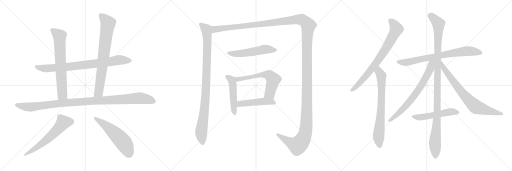
t = 0.00 s
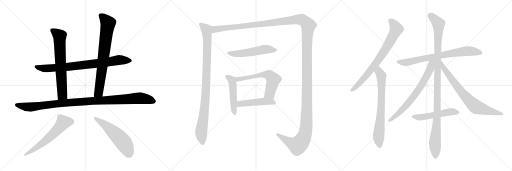
t = 3.35 s
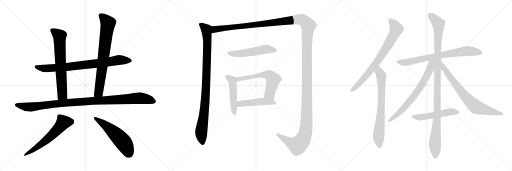
t = 6.70 s
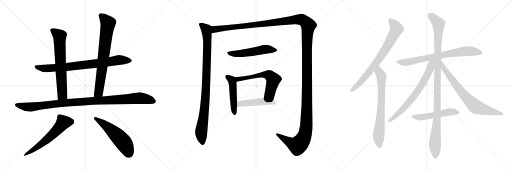
t = 10.06 s
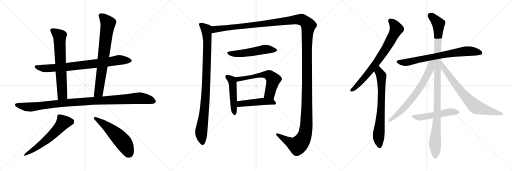
t = 13.41 s
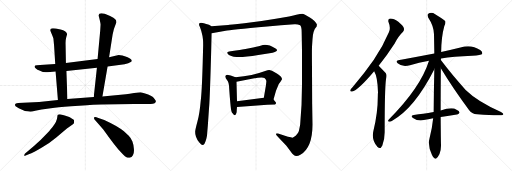
t = 16.76 s

The animated SVG that drew these frames (rendered in a browser with its animation timeline set to each time). Animation: 19 CSS @keyframes rules; one cycle of 16.76 s.

<svg version="1.1" viewBox="0 0 3072 1024" xmlns="http://www.w3.org/2000/svg">
  <g stroke="lightgray" stroke-dasharray="1,1" stroke-width="1" transform="scale(4, 4)">
    <line x1="0" y1="0" x2="256" y2="256"></line>
    <line x1="256" y1="0" x2="0" y2="256"></line>
    <line x1="128" y1="0" x2="128" y2="256"></line>
    <line x1="0" y1="128" x2="256" y2="128"></line>
    <line x1="256" y1="0" x2="512" y2="256"></line>
    <line x1="512" y1="0" x2="256" y2="256"></line>
    <line x1="384" y1="0" x2="384" y2="256"></line>
    <line x1="256" y1="128" x2="512" y2="128"></line>
    <line x1="512" y1="0" x2="768" y2="256"></line>
    <line x1="768" y1="0" x2="512" y2="256"></line>
    <line x1="640" y1="0" x2="640" y2="256"></line>
    <line x1="512" y1="128" x2="768" y2="128"></line>
  </g>
<g transform="scale(1, -1) translate(0, -850)">
   <style type="text/css">
    @keyframes keyframes0 {
      from {
       stroke: black;
       stroke-dashoffset: 825;
       stroke-width: 128;
       }
       73% {
       animation-timing-function: step-end;
       stroke: black;
       stroke-dashoffset: 0;
       stroke-width: 128;
       }
       to {
       stroke: black;
       stroke-width: 1024;
       }
       }
       #make-me-a-hanzi-animation-0 {
         animation: keyframes0 0.921387s both;
         animation-delay: 0.000000s;
         animation-timing-function: linear;
       }
    @keyframes keyframes1 {
      from {
       stroke: black;
       stroke-dashoffset: 695;
       stroke-width: 128;
       }
       69% {
       animation-timing-function: step-end;
       stroke: black;
       stroke-dashoffset: 0;
       stroke-width: 128;
       }
       to {
       stroke: black;
       stroke-width: 1024;
       }
       }
       #make-me-a-hanzi-animation-1 {
         animation: keyframes1 0.815592s both;
         animation-delay: 0.921387s;
         animation-timing-function: linear;
       }
    @keyframes keyframes2 {
      from {
       stroke: black;
       stroke-dashoffset: 771;
       stroke-width: 128;
       }
       72% {
       animation-timing-function: step-end;
       stroke: black;
       stroke-dashoffset: 0;
       stroke-width: 128;
       }
       to {
       stroke: black;
       stroke-width: 1024;
       }
       }
       #make-me-a-hanzi-animation-2 {
         animation: keyframes2 0.877441s both;
         animation-delay: 1.736979s;
         animation-timing-function: linear;
       }
    @keyframes keyframes3 {
      from {
       stroke: black;
       stroke-dashoffset: 1081;
       stroke-width: 128;
       }
       78% {
       animation-timing-function: step-end;
       stroke: black;
       stroke-dashoffset: 0;
       stroke-width: 128;
       }
       to {
       stroke: black;
       stroke-width: 1024;
       }
       }
       #make-me-a-hanzi-animation-3 {
         animation: keyframes3 1.129720s both;
         animation-delay: 2.614420s;
         animation-timing-function: linear;
       }
    @keyframes keyframes4 {
      from {
       stroke: black;
       stroke-dashoffset: 606;
       stroke-width: 128;
       }
       66% {
       animation-timing-function: step-end;
       stroke: black;
       stroke-dashoffset: 0;
       stroke-width: 128;
       }
       to {
       stroke: black;
       stroke-width: 1024;
       }
       }
       #make-me-a-hanzi-animation-4 {
         animation: keyframes4 0.743164s both;
         animation-delay: 3.744140s;
         animation-timing-function: linear;
       }
    @keyframes keyframes5 {
      from {
       stroke: black;
       stroke-dashoffset: 561;
       stroke-width: 128;
       }
       65% {
       animation-timing-function: step-end;
       stroke: black;
       stroke-dashoffset: 0;
       stroke-width: 128;
       }
       to {
       stroke: black;
       stroke-width: 1024;
       }
       }
       #make-me-a-hanzi-animation-5 {
         animation: keyframes5 0.706543s both;
         animation-delay: 4.487304s;
         animation-timing-function: linear;
       }
    @keyframes keyframes6 {
      from {
       stroke: black;
       stroke-dashoffset: 987;
       stroke-width: 128;
       }
       76% {
       animation-timing-function: step-end;
       stroke: black;
       stroke-dashoffset: 0;
       stroke-width: 128;
       }
       to {
       stroke: black;
       stroke-width: 1024;
       }
       }
       #make-me-a-hanzi-animation-6 {
         animation: keyframes6 1.053223s both;
         animation-delay: 5.193847s;
         animation-timing-function: linear;
       }
    @keyframes keyframes7 {
      from {
       stroke: black;
       stroke-dashoffset: 1730;
       stroke-width: 128;
       }
       85% {
       animation-timing-function: step-end;
       stroke: black;
       stroke-dashoffset: 0;
       stroke-width: 128;
       }
       to {
       stroke: black;
       stroke-width: 1024;
       }
       }
       #make-me-a-hanzi-animation-7 {
         animation: keyframes7 1.657878s both;
         animation-delay: 6.247070s;
         animation-timing-function: linear;
       }
    @keyframes keyframes8 {
      from {
       stroke: black;
       stroke-dashoffset: 542;
       stroke-width: 128;
       }
       64% {
       animation-timing-function: step-end;
       stroke: black;
       stroke-dashoffset: 0;
       stroke-width: 128;
       }
       to {
       stroke: black;
       stroke-width: 1024;
       }
       }
       #make-me-a-hanzi-animation-8 {
         animation: keyframes8 0.691081s both;
         animation-delay: 7.904948s;
         animation-timing-function: linear;
       }
    @keyframes keyframes9 {
      from {
       stroke: black;
       stroke-dashoffset: 493;
       stroke-width: 128;
       }
       62% {
       animation-timing-function: step-end;
       stroke: black;
       stroke-dashoffset: 0;
       stroke-width: 128;
       }
       to {
       stroke: black;
       stroke-width: 1024;
       }
       }
       #make-me-a-hanzi-animation-9 {
         animation: keyframes9 0.651204s both;
         animation-delay: 8.596029s;
         animation-timing-function: linear;
       }
    @keyframes keyframes10 {
      from {
       stroke: black;
       stroke-dashoffset: 608;
       stroke-width: 128;
       }
       66% {
       animation-timing-function: step-end;
       stroke: black;
       stroke-dashoffset: 0;
       stroke-width: 128;
       }
       to {
       stroke: black;
       stroke-width: 1024;
       }
       }
       #make-me-a-hanzi-animation-10 {
         animation: keyframes10 0.744792s both;
         animation-delay: 9.247233s;
         animation-timing-function: linear;
       }
    @keyframes keyframes11 {
      from {
       stroke: black;
       stroke-dashoffset: 481;
       stroke-width: 128;
       }
       61% {
       animation-timing-function: step-end;
       stroke: black;
       stroke-dashoffset: 0;
       stroke-width: 128;
       }
       to {
       stroke: black;
       stroke-width: 1024;
       }
       }
       #make-me-a-hanzi-animation-11 {
         animation: keyframes11 0.641439s both;
         animation-delay: 9.992025s;
         animation-timing-function: linear;
       }
    @keyframes keyframes12 {
      from {
       stroke: black;
       stroke-dashoffset: 773;
       stroke-width: 128;
       }
       72% {
       animation-timing-function: step-end;
       stroke: black;
       stroke-dashoffset: 0;
       stroke-width: 128;
       }
       to {
       stroke: black;
       stroke-width: 1024;
       }
       }
       #make-me-a-hanzi-animation-12 {
         animation: keyframes12 0.879069s both;
         animation-delay: 10.633464s;
         animation-timing-function: linear;
       }
    @keyframes keyframes13 {
      from {
       stroke: black;
       stroke-dashoffset: 732;
       stroke-width: 128;
       }
       70% {
       animation-timing-function: step-end;
       stroke: black;
       stroke-dashoffset: 0;
       stroke-width: 128;
       }
       to {
       stroke: black;
       stroke-width: 1024;
       }
       }
       #make-me-a-hanzi-animation-13 {
         animation: keyframes13 0.845703s both;
         animation-delay: 11.512533s;
         animation-timing-function: linear;
       }
    @keyframes keyframes14 {
      from {
       stroke: black;
       stroke-dashoffset: 762;
       stroke-width: 128;
       }
       71% {
       animation-timing-function: step-end;
       stroke: black;
       stroke-dashoffset: 0;
       stroke-width: 128;
       }
       to {
       stroke: black;
       stroke-width: 1024;
       }
       }
       #make-me-a-hanzi-animation-14 {
         animation: keyframes14 0.870117s both;
         animation-delay: 12.358236s;
         animation-timing-function: linear;
       }
    @keyframes keyframes15 {
      from {
       stroke: black;
       stroke-dashoffset: 1119;
       stroke-width: 128;
       }
       78% {
       animation-timing-function: step-end;
       stroke: black;
       stroke-dashoffset: 0;
       stroke-width: 128;
       }
       to {
       stroke: black;
       stroke-width: 1024;
       }
       }
       #make-me-a-hanzi-animation-15 {
         animation: keyframes15 1.160645s both;
         animation-delay: 13.228353s;
         animation-timing-function: linear;
       }
    @keyframes keyframes16 {
      from {
       stroke: black;
       stroke-dashoffset: 709;
       stroke-width: 128;
       }
       70% {
       animation-timing-function: step-end;
       stroke: black;
       stroke-dashoffset: 0;
       stroke-width: 128;
       }
       to {
       stroke: black;
       stroke-width: 1024;
       }
       }
       #make-me-a-hanzi-animation-16 {
         animation: keyframes16 0.826986s both;
         animation-delay: 14.388998s;
         animation-timing-function: linear;
       }
    @keyframes keyframes17 {
      from {
       stroke: black;
       stroke-dashoffset: 755;
       stroke-width: 128;
       }
       71% {
       animation-timing-function: step-end;
       stroke: black;
       stroke-dashoffset: 0;
       stroke-width: 128;
       }
       to {
       stroke: black;
       stroke-width: 1024;
       }
       }
       #make-me-a-hanzi-animation-17 {
         animation: keyframes17 0.864421s both;
         animation-delay: 15.215984s;
         animation-timing-function: linear;
       }
    @keyframes keyframes18 {
      from {
       stroke: black;
       stroke-dashoffset: 528;
       stroke-width: 128;
       }
       63% {
       animation-timing-function: step-end;
       stroke: black;
       stroke-dashoffset: 0;
       stroke-width: 128;
       }
       to {
       stroke: black;
       stroke-width: 1024;
       }
       }
       #make-me-a-hanzi-animation-18 {
         animation: keyframes18 0.679688s both;
         animation-delay: 16.080405s;
         animation-timing-function: linear;
       }
</style>
<path d="M 645.5 451.5 L 747.5 465.5 Q 772.5 469.5 784.5 478.5 Q 796.5 486.5 785.5 495.5 Q 783.5 498.5 765.5 507.5 Q 720.5 523.5 705.5 519.5 L 654.5 507.5 L 585.5 496.5 L 395.5 472.5 L 331.5 467.5 L 240.5 461.5 Q 217.5 459.5 211.5 457.5 Q 202.5 450.5 213.5 441.5 Q 224.5 431.5 236.5 427.5 L 257.5 419.5 Q 278.5 417.5 284.5 417.5 L 333.5 421.5 L 398.5 425.5 L 581.5 444.5 L 645.5 451.5 Z" fill="lightgray"></path> 
<path d="M 395.5 472.5 L 393.5 585.5 Q 392.5 608.5 397.5 627.5 Q 403.5 645.5 402.5 647.5 Q 397.5 664.5 363.5 673.5 Q 330.5 681.5 318.5 681.5 Q 296.5 682.5 302.5 664.5 L 311.5 643.5 Q 316.5 631.5 320.5 619.5 L 324.5 578.5 L 331.5 467.5 L 333.5 421.5 L 347.5 251.5 C 349.5 221.5 405.5 227.5 404.5 257.5 L 398.5 425.5 L 395.5 472.5 Z" fill="lightgray"></path> 
<path d="M 614.5 271.5 L 645.5 451.5 L 654.5 507.5 L 675.5 642.5 L 683.5 676.5 L 698.5 717.5 Q 698.5 728.5 691.5 735.5 Q 684.5 742.5 660.5 754.5 L 628.5 768.5 Q 618.5 771.5 609.5 771.5 Q 589.5 772.5 592.5 755.5 L 598.5 731.5 Q 603.5 710.5 603.5 704.5 L 601.5 669.5 L 585.5 496.5 L 581.5 444.5 L 562.5 269.5 C 559.5 239.5 609.5 241.5 614.5 271.5 Z" fill="lightgray"></path> 
<path d="M 211.5 186.5 L 249.5 193.5 L 327.5 204.5 Q 372.5 209.5 474.5 216.5 Q 576.5 223.5 606.5 223.5 L 804.5 227.5 L 900.5 227.5 Q 935.5 226.5 935.5 244.5 Q 935.5 246.5 927.5 257.5 Q 910.5 279.5 870.5 289.5 Q 853.5 296.5 843.5 297.5 Q 833.5 297.5 804.5 292.5 Q 776.5 287.5 755.5 285.5 L 614.5 271.5 L 562.5 269.5 L 404.5 257.5 L 347.5 251.5 L 234.5 239.5 L 108.5 233.5 Q 91.5 232.5 90.5 225.5 Q 88.5 219.5 93.5 213.5 L 112.5 201.5 Q 145.5 182.5 175.5 181.5 Q 184.5 179.5 211.5 186.5 Z" fill="lightgray"></path> 
<path d="M 205.5 -23.5 L 150.5 -70.5 Q 144.5 -76.5 145.5 -81.5 Q 147.5 -86.5 150.5 -83.5 L 172.5 -74.5 Q 201.5 -63.5 251.5 -33.5 Q 301.5 -4.5 337.5 26.5 L 401.5 79.5 L 433.5 102.5 Q 444.5 107.5 444.5 117.5 Q 444.5 127.5 443.5 130.5 Q 442.5 132.5 432.5 138.5 Q 423.5 145.5 415.5 149.5 L 388.5 158.5 Q 369.5 164.5 359.5 165.5 Q 349.5 165.5 346.5 162.5 Q 344.5 158.5 343.5 147.5 Q 342.5 124.5 316.5 90.5 Q 309.5 81.5 284.5 52.5 L 243.5 11.5 Q 218.5 -10.5 205.5 -23.5 Z" fill="lightgray"></path> 
<path d="M 572.5 127.5 L 618.5 75.5 L 654.5 26.5 Q 685.5 -15.5 710.5 -46.5 L 738.5 -75.5 Q 750.5 -88.5 758.5 -92.5 Q 766.5 -96.5 778.5 -95.5 Q 790.5 -94.5 797.5 -80.5 Q 805.5 -67.5 803.5 -42.5 Q 802.5 -18.5 794.5 2.5 Q 785.5 23.5 772.5 36.5 L 743.5 63.5 Q 710.5 92.5 625.5 131.5 L 590.5 143.5 Q 573.5 149.5 569.5 148.5 Q 566.5 146.5 564.5 146.5 Q 563.5 145.5 564.5 140.5 Q 565.5 134.5 572.5 127.5 Z" fill="lightgray"></path> 
<path d="M 1269.0 694.0 L 1254.0 702.0 Q 1211.0 716.0 1206.0 714.0 Q 1199.0 714.0 1195.0 710.0 Q 1191.0 703.0 1200.0 687.0 L 1207.0 668.0 L 1215.0 635.0 L 1218.0 613.0 Q 1219.0 605.0 1219.0 580.0 L 1216.0 467.0 Q 1211.0 295.0 1204.0 244.0 Q 1198.0 172.0 1185.0 123.0 Q 1172.0 74.0 1171.0 62.0 Q 1170.0 49.0 1176.0 31.0 Q 1182.0 13.0 1196.0 -4.0 Q 1210.0 -20.0 1216.0 -19.0 Q 1221.0 -18.0 1227.0 -11.0 Q 1234.0 1.0 1238.0 18.0 Q 1242.0 36.0 1242.0 38.0 L 1247.0 98.0 L 1254.0 200.0 Q 1258.0 238.0 1264.0 437.0 Q 1270.0 635.0 1270.0 652.0 C 1271.0 682.0 1271.0 693.0 1269.0 694.0 Z" fill="lightgray"></path> 
<path d="M 1270.0 652.0 L 1354.0 666.0 Q 1377.0 671.0 1603.0 692.0 L 1686.0 700.0 L 1767.0 705.0 Q 1775.0 706.0 1787.0 704.0 Q 1799.0 702.0 1801.0 699.0 Q 1810.0 690.0 1810.0 658.0 L 1812.0 546.0 L 1812.0 344.0 Q 1812.0 223.0 1801.0 104.0 Q 1795.0 69.0 1791.0 59.0 Q 1786.0 48.0 1774.0 36.0 Q 1761.0 26.0 1755.0 25.0 Q 1748.0 25.0 1728.0 30.0 L 1668.0 50.0 Q 1657.0 52.0 1656.0 48.0 Q 1655.0 44.0 1659.0 40.0 L 1674.0 23.0 L 1717.0 -22.0 L 1744.0 -58.0 Q 1753.0 -71.0 1761.0 -78.0 Q 1776.0 -93.0 1802.0 -78.0 Q 1875.0 -36.0 1875.0 104.0 L 1873.0 228.0 L 1872.0 438.0 Q 1871.0 540.0 1872.0 571.0 L 1875.0 616.0 Q 1878.0 670.0 1900.0 692.0 Q 1902.0 704.0 1901.0 706.0 Q 1893.0 723.0 1859.0 746.0 Q 1824.0 769.0 1814.0 769.0 Q 1804.0 769.0 1778.0 762.0 Q 1752.0 754.0 1655.0 738.0 Q 1557.0 721.0 1466.0 711.0 Q 1374.0 701.0 1369.0 701.0 L 1269.0 694.0 C 1239.0 692.0 1240.0 647.0 1270.0 652.0 Z" fill="lightgray"></path> 
<path d="M 1617.0 531.0 Q 1659.0 540.0 1661.0 547.0 Q 1663.0 548.0 1661.0 553.0 Q 1661.0 559.0 1619.0 578.0 Q 1599.0 583.0 1589.0 582.5 Q 1579.0 582.0 1562.5 576.5 Q 1546.0 571.0 1496.0 561.0 Q 1446.0 551.0 1427.0 549.0 Q 1408.0 547.0 1375.0 542.0 Q 1363.0 539.0 1363.0 536.5 Q 1363.0 534.0 1368.0 526.0 Q 1382.0 512.0 1420.0 509.0 Q 1458.0 506.0 1550.0 521.0 L 1617.0 531.0 Z" fill="lightgray"></path> 
<path d="M 1413.0 388.0 L 1384.0 398.0 L 1369.0 401.0 Q 1361.0 403.0 1356.0 400.0 Q 1350.0 396.0 1352.0 390.0 Q 1352.0 382.0 1363.0 369.0 Q 1374.0 356.0 1375.0 321.0 L 1379.0 268.0 Q 1385.0 198.0 1387.0 191.0 Q 1388.0 184.0 1392.0 174.0 Q 1395.0 171.0 1400.0 166.0 Q 1405.0 160.0 1409.0 160.0 Q 1412.0 160.0 1416.0 167.0 Q 1420.0 174.0 1420.0 180.0 Q 1420.0 185.0 1422.0 209.0 L 1422.0 244.0 L 1419.0 360.0 C 1418.0 386.0 1418.0 386.0 1413.0 388.0 Z" fill="lightgray"></path> 
<path d="M 1641.0 254.0 L 1656.0 306.0 Q 1657.0 310.0 1666.0 331.0 Q 1674.0 352.0 1684.0 362.0 L 1692.0 375.0 Q 1693.0 384.0 1683.0 394.0 Q 1672.0 404.0 1661.0 410.0 L 1632.0 427.0 L 1616.0 431.0 Q 1610.0 432.0 1591.0 425.0 Q 1517.0 397.0 1413.0 388.0 C 1383.0 385.0 1390.0 354.0 1419.0 360.0 L 1526.0 381.0 L 1528.0 382.0 L 1531.0 382.0 L 1547.0 384.0 L 1569.0 386.0 Q 1594.0 386.0 1598.0 366.0 L 1598.0 361.0 L 1597.0 352.0 L 1596.0 341.0 L 1583.0 264.0 C 1578.0 234.0 1633.0 225.0 1641.0 254.0 Z" fill="lightgray"></path> 
<path d="M 1422.0 209.0 L 1604.0 223.0 L 1650.0 224.0 Q 1662.0 232.0 1652.0 241.0 L 1641.0 254.0 C 1628.0 270.0 1613.0 268.0 1583.0 264.0 L 1422.0 244.0 C 1392.0 240.0 1392.0 207.0 1422.0 209.0 Z" fill="lightgray"></path> 
<path d="M 2272.0 456.5 Q 2318.0 513.5 2368.0 590.5 Q 2393.0 636.5 2417.0 658.5 Q 2427.0 668.5 2423.0 683.5 Q 2419.0 696.5 2390.0 720.5 Q 2362.0 739.5 2343.0 739.5 Q 2324.0 738.5 2332.0 715.5 Q 2345.0 684.5 2334.0 658.5 Q 2297.0 570.5 2242.0 490.5 Q 2188.0 412.5 2115.0 327.5 Q 2105.0 317.5 2102.0 311.5 Q 2099.0 299.5 2113.0 302.5 Q 2146.0 306.5 2245.0 423.5 L 2272.0 456.5 Z" fill="lightgray"></path> 
<path d="M 2245.0 423.5 Q 2266.0 389.5 2268.0 295.5 Q 2267.0 286.5 2267.0 276.5 Q 2267.0 170.5 2240.0 63.5 Q 2228.0 12.5 2262.0 -26.5 Q 2263.0 -29.5 2266.0 -31.5 Q 2282.0 -47.5 2294.0 -21.5 Q 2309.0 18.5 2308.0 63.5 Q 2308.0 318.5 2316.0 375.5 Q 2323.0 402.5 2314.0 412.5 Q 2277.0 452.5 2272.0 456.5 C 2251.0 477.5 2232.0 450.5 2245.0 423.5 Z" fill="lightgray"></path> 
<path d="M 2646.0 499.5 Q 2719.0 512.5 2833.0 516.5 Q 2887.0 520.5 2893.0 527.5 Q 2897.0 539.5 2881.0 550.5 Q 2826.0 587.5 2763.0 565.5 Q 2714.0 553.5 2647.0 538.5 L 2606.0 530.5 Q 2506.0 511.5 2390.0 489.5 Q 2371.0 486.5 2386.0 471.5 Q 2414.0 446.5 2460.0 459.5 Q 2512.0 477.5 2574.0 486.5 L 2646.0 499.5 Z" fill="lightgray"></path> 
<path d="M 2644.0 188.5 Q 2644.0 291.5 2645.0 441.5 L 2645.0 490.5 Q 2645.0 494.5 2646.0 499.5 L 2647.0 538.5 Q 2648.0 631.5 2666.0 695.5 Q 2675.0 710.5 2672.0 723.5 Q 2665.0 732.5 2611.0 765.5 Q 2587.0 781.5 2568.0 766.5 Q 2562.0 762.5 2569.0 746.5 Q 2603.0 695.5 2604.0 645.5 Q 2605.0 591.5 2606.0 530.5 L 2606.0 435.5 Q 2603.0 314.5 2602.0 178.5 L 2599.0 141.5 Q 2593.0 80.5 2577.0 20.5 Q 2565.0 -21.5 2592.0 -78.5 Q 2599.0 -94.5 2607.0 -98.5 Q 2613.0 -105.5 2620.0 -96.5 Q 2627.0 -92.5 2637.0 -72.5 Q 2647.0 -47.5 2646.0 -17.5 Q 2645.0 10.5 2644.0 149.5 L 2644.0 188.5 Z" fill="lightgray"></path> 
<path d="M 2574.0 486.5 Q 2523.0 324.5 2333.0 134.5 Q 2323.0 121.5 2332.0 121.5 Q 2341.0 118.5 2351.0 125.5 Q 2487.0 200.5 2606.0 435.5 C 2642.0 506.5 2588.0 529.5 2574.0 486.5 Z" fill="lightgray"></path> 
<path d="M 2645.0 441.5 Q 2718.0 320.5 2814.0 191.5 Q 2830.0 167.5 2863.0 165.5 Q 2972.0 156.5 3008.0 159.5 Q 3018.0 160.5 3020.0 165.5 Q 3021.0 171.5 3006.0 179.5 Q 2864.0 242.5 2794.0 311.5 Q 2722.0 389.5 2645.0 490.5 C 2627.0 514.5 2629.0 467.5 2645.0 441.5 Z" fill="lightgray"></path> 
<path d="M 2644.0 149.5 Q 2657.0 152.5 2741.0 164.5 Q 2750.0 163.5 2757.0 174.5 Q 2758.0 184.5 2739.0 192.5 Q 2714.0 211.5 2644.0 188.5 L 2602.0 178.5 Q 2569.0 172.5 2539.0 168.5 Q 2512.0 165.5 2483.0 161.5 Q 2459.0 157.5 2478.0 143.5 Q 2508.0 122.5 2543.0 130.5 Q 2568.0 136.5 2599.0 141.5 L 2644.0 149.5 Z" fill="lightgray"></path> 
      <clipPath id="make-me-a-hanzi-clip-0">
      <path d="M 645.5 451.5 L 747.5 465.5 Q 772.5 469.5 784.5 478.5 Q 796.5 486.5 785.5 495.5 Q 783.5 498.5 765.5 507.5 Q 720.5 523.5 705.5 519.5 L 654.5 507.5 L 585.5 496.5 L 395.5 472.5 L 331.5 467.5 L 240.5 461.5 Q 217.5 459.5 211.5 457.5 Q 202.5 450.5 213.5 441.5 Q 224.5 431.5 236.5 427.5 L 257.5 419.5 Q 278.5 417.5 284.5 417.5 L 333.5 421.5 L 398.5 425.5 L 581.5 444.5 L 645.5 451.5 Z" fill="lightgray"></path>
      </clipPath>
      <path clip-path="url(#make-me-a-hanzi-clip-0)" d="M 216.5 450.5 L 288.5 440.5 L 540.5 464.5 L 712.5 490.5 L 781.5 487.5 " fill="none" id="make-me-a-hanzi-animation-0" stroke-dasharray="697 1394" stroke-linecap="round"></path>

      <clipPath id="make-me-a-hanzi-clip-1">
      <path d="M 395.5 472.5 L 393.5 585.5 Q 392.5 608.5 397.5 627.5 Q 403.5 645.5 402.5 647.5 Q 397.5 664.5 363.5 673.5 Q 330.5 681.5 318.5 681.5 Q 296.5 682.5 302.5 664.5 L 311.5 643.5 Q 316.5 631.5 320.5 619.5 L 324.5 578.5 L 331.5 467.5 L 333.5 421.5 L 347.5 251.5 C 349.5 221.5 405.5 227.5 404.5 257.5 L 398.5 425.5 L 395.5 472.5 Z" fill="lightgray"></path>
      </clipPath>
      <path clip-path="url(#make-me-a-hanzi-clip-1)" d="M 313.5 670.5 L 358.5 628.5 L 374.5 283.5 L 353.5 259.5 " fill="none" id="make-me-a-hanzi-animation-1" stroke-dasharray="567 1134" stroke-linecap="round"></path>

      <clipPath id="make-me-a-hanzi-clip-2">
      <path d="M 614.5 271.5 L 645.5 451.5 L 654.5 507.5 L 675.5 642.5 L 683.5 676.5 L 698.5 717.5 Q 698.5 728.5 691.5 735.5 Q 684.5 742.5 660.5 754.5 L 628.5 768.5 Q 618.5 771.5 609.5 771.5 Q 589.5 772.5 592.5 755.5 L 598.5 731.5 Q 603.5 710.5 603.5 704.5 L 601.5 669.5 L 585.5 496.5 L 581.5 444.5 L 562.5 269.5 C 559.5 239.5 609.5 241.5 614.5 271.5 Z" fill="lightgray"></path>
      </clipPath>
      <path clip-path="url(#make-me-a-hanzi-clip-2)" d="M 604.5 759.5 L 648.5 710.5 L 592.5 297.5 L 568.5 276.5 " fill="none" id="make-me-a-hanzi-animation-2" stroke-dasharray="643 1286" stroke-linecap="round"></path>

      <clipPath id="make-me-a-hanzi-clip-3">
      <path d="M 211.5 186.5 L 249.5 193.5 L 327.5 204.5 Q 372.5 209.5 474.5 216.5 Q 576.5 223.5 606.5 223.5 L 804.5 227.5 L 900.5 227.5 Q 935.5 226.5 935.5 244.5 Q 935.5 246.5 927.5 257.5 Q 910.5 279.5 870.5 289.5 Q 853.5 296.5 843.5 297.5 Q 833.5 297.5 804.5 292.5 Q 776.5 287.5 755.5 285.5 L 614.5 271.5 L 562.5 269.5 L 404.5 257.5 L 347.5 251.5 L 234.5 239.5 L 108.5 233.5 Q 91.5 232.5 90.5 225.5 Q 88.5 219.5 93.5 213.5 L 112.5 201.5 Q 145.5 182.5 175.5 181.5 Q 184.5 179.5 211.5 186.5 Z" fill="lightgray"></path>
      </clipPath>
      <path clip-path="url(#make-me-a-hanzi-clip-3)" d="M 100.5 221.5 L 171.5 208.5 L 385.5 233.5 L 832.5 262.5 L 920.5 244.5 " fill="none" id="make-me-a-hanzi-animation-3" stroke-dasharray="953 1906" stroke-linecap="round"></path>

      <clipPath id="make-me-a-hanzi-clip-4">
      <path d="M 205.5 -23.5 L 150.5 -70.5 Q 144.5 -76.5 145.5 -81.5 Q 147.5 -86.5 150.5 -83.5 L 172.5 -74.5 Q 201.5 -63.5 251.5 -33.5 Q 301.5 -4.5 337.5 26.5 L 401.5 79.5 L 433.5 102.5 Q 444.5 107.5 444.5 117.5 Q 444.5 127.5 443.5 130.5 Q 442.5 132.5 432.5 138.5 Q 423.5 145.5 415.5 149.5 L 388.5 158.5 Q 369.5 164.5 359.5 165.5 Q 349.5 165.5 346.5 162.5 Q 344.5 158.5 343.5 147.5 Q 342.5 124.5 316.5 90.5 Q 309.5 81.5 284.5 52.5 L 243.5 11.5 Q 218.5 -10.5 205.5 -23.5 Z" fill="lightgray"></path>
      </clipPath>
      <path clip-path="url(#make-me-a-hanzi-clip-4)" d="M 429.5 122.5 L 377.5 113.5 L 314.5 43.5 L 272.5 6.5 L 150.5 -76.5 " fill="none" id="make-me-a-hanzi-animation-4" stroke-dasharray="478 956" stroke-linecap="round"></path>

      <clipPath id="make-me-a-hanzi-clip-5">
      <path d="M 572.5 127.5 L 618.5 75.5 L 654.5 26.5 Q 685.5 -15.5 710.5 -46.5 L 738.5 -75.5 Q 750.5 -88.5 758.5 -92.5 Q 766.5 -96.5 778.5 -95.5 Q 790.5 -94.5 797.5 -80.5 Q 805.5 -67.5 803.5 -42.5 Q 802.5 -18.5 794.5 2.5 Q 785.5 23.5 772.5 36.5 L 743.5 63.5 Q 710.5 92.5 625.5 131.5 L 590.5 143.5 Q 573.5 149.5 569.5 148.5 Q 566.5 146.5 564.5 146.5 Q 563.5 145.5 564.5 140.5 Q 565.5 134.5 572.5 127.5 Z" fill="lightgray"></path>
      </clipPath>
      <path clip-path="url(#make-me-a-hanzi-clip-5)" d="M 568.5 143.5 L 640.5 94.5 L 717.5 22.5 L 747.5 -12.5 L 775.5 -72.5 " fill="none" id="make-me-a-hanzi-animation-5" stroke-dasharray="433 866" stroke-linecap="round"></path>

      <clipPath id="make-me-a-hanzi-clip-6">
      <path d="M 1269.0 694.0 L 1254.0 702.0 Q 1211.0 716.0 1206.0 714.0 Q 1199.0 714.0 1195.0 710.0 Q 1191.0 703.0 1200.0 687.0 L 1207.0 668.0 L 1215.0 635.0 L 1218.0 613.0 Q 1219.0 605.0 1219.0 580.0 L 1216.0 467.0 Q 1211.0 295.0 1204.0 244.0 Q 1198.0 172.0 1185.0 123.0 Q 1172.0 74.0 1171.0 62.0 Q 1170.0 49.0 1176.0 31.0 Q 1182.0 13.0 1196.0 -4.0 Q 1210.0 -20.0 1216.0 -19.0 Q 1221.0 -18.0 1227.0 -11.0 Q 1234.0 1.0 1238.0 18.0 Q 1242.0 36.0 1242.0 38.0 L 1247.0 98.0 L 1254.0 200.0 Q 1258.0 238.0 1264.0 437.0 Q 1270.0 635.0 1270.0 652.0 C 1271.0 682.0 1271.0 693.0 1269.0 694.0 Z" fill="lightgray"></path>
      </clipPath>
      <path clip-path="url(#make-me-a-hanzi-clip-6)" d="M 1203.0 705.0 L 1238.0 675.0 L 1244.0 611.0 L 1234.0 279.0 L 1207.0 56.0 L 1216.0 -7.0 " fill="none" id="make-me-a-hanzi-animation-6" stroke-dasharray="859 1718" stroke-linecap="round"></path>

      <clipPath id="make-me-a-hanzi-clip-7">
      <path d="M 1270.0 652.0 L 1354.0 666.0 Q 1377.0 671.0 1603.0 692.0 L 1686.0 700.0 L 1767.0 705.0 Q 1775.0 706.0 1787.0 704.0 Q 1799.0 702.0 1801.0 699.0 Q 1810.0 690.0 1810.0 658.0 L 1812.0 546.0 L 1812.0 344.0 Q 1812.0 223.0 1801.0 104.0 Q 1795.0 69.0 1791.0 59.0 Q 1786.0 48.0 1774.0 36.0 Q 1761.0 26.0 1755.0 25.0 Q 1748.0 25.0 1728.0 30.0 L 1668.0 50.0 Q 1657.0 52.0 1656.0 48.0 Q 1655.0 44.0 1659.0 40.0 L 1674.0 23.0 L 1717.0 -22.0 L 1744.0 -58.0 Q 1753.0 -71.0 1761.0 -78.0 Q 1776.0 -93.0 1802.0 -78.0 Q 1875.0 -36.0 1875.0 104.0 L 1873.0 228.0 L 1872.0 438.0 Q 1871.0 540.0 1872.0 571.0 L 1875.0 616.0 Q 1878.0 670.0 1900.0 692.0 Q 1902.0 704.0 1901.0 706.0 Q 1893.0 723.0 1859.0 746.0 Q 1824.0 769.0 1814.0 769.0 Q 1804.0 769.0 1778.0 762.0 Q 1752.0 754.0 1655.0 738.0 Q 1557.0 721.0 1466.0 711.0 Q 1374.0 701.0 1369.0 701.0 L 1269.0 694.0 C 1239.0 692.0 1240.0 647.0 1270.0 652.0 Z" fill="lightgray"></path>
      </clipPath>
      <path clip-path="url(#make-me-a-hanzi-clip-7)" d="M 1276.0 659.0 L 1292.0 676.0 L 1588.0 706.0 L 1794.0 734.0 L 1819.0 729.0 L 1850.0 698.0 L 1841.0 568.0 L 1841.0 173.0 L 1838.0 94.0 L 1829.0 43.0 L 1812.0 6.0 L 1786.0 -22.0 L 1747.0 -7.0 L 1663.0 46.0 " fill="none" id="make-me-a-hanzi-animation-7" stroke-dasharray="1602 3204" stroke-linecap="round"></path>

      <clipPath id="make-me-a-hanzi-clip-8">
      <path d="M 1617.0 531.0 Q 1659.0 540.0 1661.0 547.0 Q 1663.0 548.0 1661.0 553.0 Q 1661.0 559.0 1619.0 578.0 Q 1599.0 583.0 1589.0 582.5 Q 1579.0 582.0 1562.5 576.5 Q 1546.0 571.0 1496.0 561.0 Q 1446.0 551.0 1427.0 549.0 Q 1408.0 547.0 1375.0 542.0 Q 1363.0 539.0 1363.0 536.5 Q 1363.0 534.0 1368.0 526.0 Q 1382.0 512.0 1420.0 509.0 Q 1458.0 506.0 1550.0 521.0 L 1617.0 531.0 Z" fill="lightgray"></path>
      </clipPath>
      <path clip-path="url(#make-me-a-hanzi-clip-8)" d="M 1371.0 534.0 L 1413.0 528.0 L 1456.0 531.0 L 1587.0 555.0 L 1654.0 550.0 " fill="none" id="make-me-a-hanzi-animation-8" stroke-dasharray="414 828" stroke-linecap="round"></path>

      <clipPath id="make-me-a-hanzi-clip-9">
      <path d="M 1413.0 388.0 L 1384.0 398.0 L 1369.0 401.0 Q 1361.0 403.0 1356.0 400.0 Q 1350.0 396.0 1352.0 390.0 Q 1352.0 382.0 1363.0 369.0 Q 1374.0 356.0 1375.0 321.0 L 1379.0 268.0 Q 1385.0 198.0 1387.0 191.0 Q 1388.0 184.0 1392.0 174.0 Q 1395.0 171.0 1400.0 166.0 Q 1405.0 160.0 1409.0 160.0 Q 1412.0 160.0 1416.0 167.0 Q 1420.0 174.0 1420.0 180.0 Q 1420.0 185.0 1422.0 209.0 L 1422.0 244.0 L 1419.0 360.0 C 1418.0 386.0 1418.0 386.0 1413.0 388.0 Z" fill="lightgray"></path>
      </clipPath>
      <path clip-path="url(#make-me-a-hanzi-clip-9)" d="M 1363.0 391.0 L 1394.0 362.0 L 1408.0 168.0 " fill="none" id="make-me-a-hanzi-animation-9" stroke-dasharray="365 730" stroke-linecap="round"></path>

      <clipPath id="make-me-a-hanzi-clip-10">
      <path d="M 1641.0 254.0 L 1656.0 306.0 Q 1657.0 310.0 1666.0 331.0 Q 1674.0 352.0 1684.0 362.0 L 1692.0 375.0 Q 1693.0 384.0 1683.0 394.0 Q 1672.0 404.0 1661.0 410.0 L 1632.0 427.0 L 1616.0 431.0 Q 1610.0 432.0 1591.0 425.0 Q 1517.0 397.0 1413.0 388.0 C 1383.0 385.0 1390.0 354.0 1419.0 360.0 L 1526.0 381.0 L 1528.0 382.0 L 1531.0 382.0 L 1547.0 384.0 L 1569.0 386.0 Q 1594.0 386.0 1598.0 366.0 L 1598.0 361.0 L 1597.0 352.0 L 1596.0 341.0 L 1583.0 264.0 C 1578.0 234.0 1633.0 225.0 1641.0 254.0 Z" fill="lightgray"></path>
      </clipPath>
      <path clip-path="url(#make-me-a-hanzi-clip-10)" d="M 1422.0 383.0 L 1430.0 376.0 L 1563.0 401.0 L 1614.0 400.0 L 1639.0 370.0 L 1619.0 289.0 L 1592.0 270.0 " fill="none" id="make-me-a-hanzi-animation-10" stroke-dasharray="480 960" stroke-linecap="round"></path>

      <clipPath id="make-me-a-hanzi-clip-11">
      <path d="M 1422.0 209.0 L 1604.0 223.0 L 1650.0 224.0 Q 1662.0 232.0 1652.0 241.0 L 1641.0 254.0 C 1628.0 270.0 1613.0 268.0 1583.0 264.0 L 1422.0 244.0 C 1392.0 240.0 1392.0 207.0 1422.0 209.0 Z" fill="lightgray"></path>
      </clipPath>
      <path clip-path="url(#make-me-a-hanzi-clip-11)" d="M 1429.0 215.0 L 1443.0 228.0 L 1587.0 243.0 L 1631.0 240.0 L 1647.0 233.0 " fill="none" id="make-me-a-hanzi-animation-11" stroke-dasharray="353 706" stroke-linecap="round"></path>

      <clipPath id="make-me-a-hanzi-clip-12">
      <path d="M 2272.0 456.5 Q 2318.0 513.5 2368.0 590.5 Q 2393.0 636.5 2417.0 658.5 Q 2427.0 668.5 2423.0 683.5 Q 2419.0 696.5 2390.0 720.5 Q 2362.0 739.5 2343.0 739.5 Q 2324.0 738.5 2332.0 715.5 Q 2345.0 684.5 2334.0 658.5 Q 2297.0 570.5 2242.0 490.5 Q 2188.0 412.5 2115.0 327.5 Q 2105.0 317.5 2102.0 311.5 Q 2099.0 299.5 2113.0 302.5 Q 2146.0 306.5 2245.0 423.5 L 2272.0 456.5 Z" fill="lightgray"></path>
      </clipPath>
      <path clip-path="url(#make-me-a-hanzi-clip-12)" d="M 2343.0 725.5 L 2360.0 710.5 L 2378.0 675.5 L 2340.0 599.5 L 2223.0 426.5 L 2148.0 341.5 L 2111.0 310.5 " fill="none" id="make-me-a-hanzi-animation-12" stroke-dasharray="645 1290" stroke-linecap="round"></path>

      <clipPath id="make-me-a-hanzi-clip-13">
      <path d="M 2245.0 423.5 Q 2266.0 389.5 2268.0 295.5 Q 2267.0 286.5 2267.0 276.5 Q 2267.0 170.5 2240.0 63.5 Q 2228.0 12.5 2262.0 -26.5 Q 2263.0 -29.5 2266.0 -31.5 Q 2282.0 -47.5 2294.0 -21.5 Q 2309.0 18.5 2308.0 63.5 Q 2308.0 318.5 2316.0 375.5 Q 2323.0 402.5 2314.0 412.5 Q 2277.0 452.5 2272.0 456.5 C 2251.0 477.5 2232.0 450.5 2245.0 423.5 Z" fill="lightgray"></path>
      </clipPath>
      <path clip-path="url(#make-me-a-hanzi-clip-13)" d="M 2270.0 449.5 L 2274.0 419.5 L 2289.0 388.5 L 2289.0 244.5 L 2272.0 38.5 L 2278.0 -21.5 " fill="none" id="make-me-a-hanzi-animation-13" stroke-dasharray="604 1208" stroke-linecap="round"></path>

      <clipPath id="make-me-a-hanzi-clip-14">
      <path d="M 2646.0 499.5 Q 2719.0 512.5 2833.0 516.5 Q 2887.0 520.5 2893.0 527.5 Q 2897.0 539.5 2881.0 550.5 Q 2826.0 587.5 2763.0 565.5 Q 2714.0 553.5 2647.0 538.5 L 2606.0 530.5 Q 2506.0 511.5 2390.0 489.5 Q 2371.0 486.5 2386.0 471.5 Q 2414.0 446.5 2460.0 459.5 Q 2512.0 477.5 2574.0 486.5 L 2646.0 499.5 Z" fill="lightgray"></path>
      </clipPath>
      <path clip-path="url(#make-me-a-hanzi-clip-14)" d="M 2388.0 480.5 L 2447.0 477.5 L 2558.0 503.5 L 2778.0 542.5 L 2838.0 543.5 L 2886.0 532.5 " fill="none" id="make-me-a-hanzi-animation-14" stroke-dasharray="634 1268" stroke-linecap="round"></path>

      <clipPath id="make-me-a-hanzi-clip-15">
      <path d="M 2644.0 188.5 Q 2644.0 291.5 2645.0 441.5 L 2645.0 490.5 Q 2645.0 494.5 2646.0 499.5 L 2647.0 538.5 Q 2648.0 631.5 2666.0 695.5 Q 2675.0 710.5 2672.0 723.5 Q 2665.0 732.5 2611.0 765.5 Q 2587.0 781.5 2568.0 766.5 Q 2562.0 762.5 2569.0 746.5 Q 2603.0 695.5 2604.0 645.5 Q 2605.0 591.5 2606.0 530.5 L 2606.0 435.5 Q 2603.0 314.5 2602.0 178.5 L 2599.0 141.5 Q 2593.0 80.5 2577.0 20.5 Q 2565.0 -21.5 2592.0 -78.5 Q 2599.0 -94.5 2607.0 -98.5 Q 2613.0 -105.5 2620.0 -96.5 Q 2627.0 -92.5 2637.0 -72.5 Q 2647.0 -47.5 2646.0 -17.5 Q 2645.0 10.5 2644.0 149.5 L 2644.0 188.5 Z" fill="lightgray"></path>
      </clipPath>
      <path clip-path="url(#make-me-a-hanzi-clip-15)" d="M 2581.0 757.5 L 2621.0 720.5 L 2631.0 697.5 L 2623.0 137.5 L 2609.0 -1.5 L 2612.0 -85.5 " fill="none" id="make-me-a-hanzi-animation-15" stroke-dasharray="991 1982" stroke-linecap="round"></path>

      <clipPath id="make-me-a-hanzi-clip-16">
      <path d="M 2574.0 486.5 Q 2523.0 324.5 2333.0 134.5 Q 2323.0 121.5 2332.0 121.5 Q 2341.0 118.5 2351.0 125.5 Q 2487.0 200.5 2606.0 435.5 C 2642.0 506.5 2588.0 529.5 2574.0 486.5 Z" fill="lightgray"></path>
      </clipPath>
      <path clip-path="url(#make-me-a-hanzi-clip-16)" d="M 2602.0 485.5 L 2588.0 470.5 L 2583.0 442.5 L 2565.0 401.5 L 2491.0 283.5 L 2398.0 176.5 L 2337.0 127.5 " fill="none" id="make-me-a-hanzi-animation-16" stroke-dasharray="581 1162" stroke-linecap="round"></path>

      <clipPath id="make-me-a-hanzi-clip-17">
      <path d="M 2645.0 441.5 Q 2718.0 320.5 2814.0 191.5 Q 2830.0 167.5 2863.0 165.5 Q 2972.0 156.5 3008.0 159.5 Q 3018.0 160.5 3020.0 165.5 Q 3021.0 171.5 3006.0 179.5 Q 2864.0 242.5 2794.0 311.5 Q 2722.0 389.5 2645.0 490.5 C 2627.0 514.5 2629.0 467.5 2645.0 441.5 Z" fill="lightgray"></path>
      </clipPath>
      <path clip-path="url(#make-me-a-hanzi-clip-17)" d="M 2650.0 472.5 L 2661.0 442.5 L 2743.0 331.5 L 2794.0 269.5 L 2856.0 209.5 L 3012.0 165.5 " fill="none" id="make-me-a-hanzi-animation-17" stroke-dasharray="627 1254" stroke-linecap="round"></path>

      <clipPath id="make-me-a-hanzi-clip-18">
      <path d="M 2644.0 149.5 Q 2657.0 152.5 2741.0 164.5 Q 2750.0 163.5 2757.0 174.5 Q 2758.0 184.5 2739.0 192.5 Q 2714.0 211.5 2644.0 188.5 L 2602.0 178.5 Q 2569.0 172.5 2539.0 168.5 Q 2512.0 165.5 2483.0 161.5 Q 2459.0 157.5 2478.0 143.5 Q 2508.0 122.5 2543.0 130.5 Q 2568.0 136.5 2599.0 141.5 L 2644.0 149.5 Z" fill="lightgray"></path>
      </clipPath>
      <path clip-path="url(#make-me-a-hanzi-clip-18)" d="M 2479.0 152.5 L 2513.0 146.5 L 2696.0 180.5 L 2747.0 176.5 " fill="none" id="make-me-a-hanzi-animation-18" stroke-dasharray="400 800" stroke-linecap="round"></path>

</g>
</svg>
